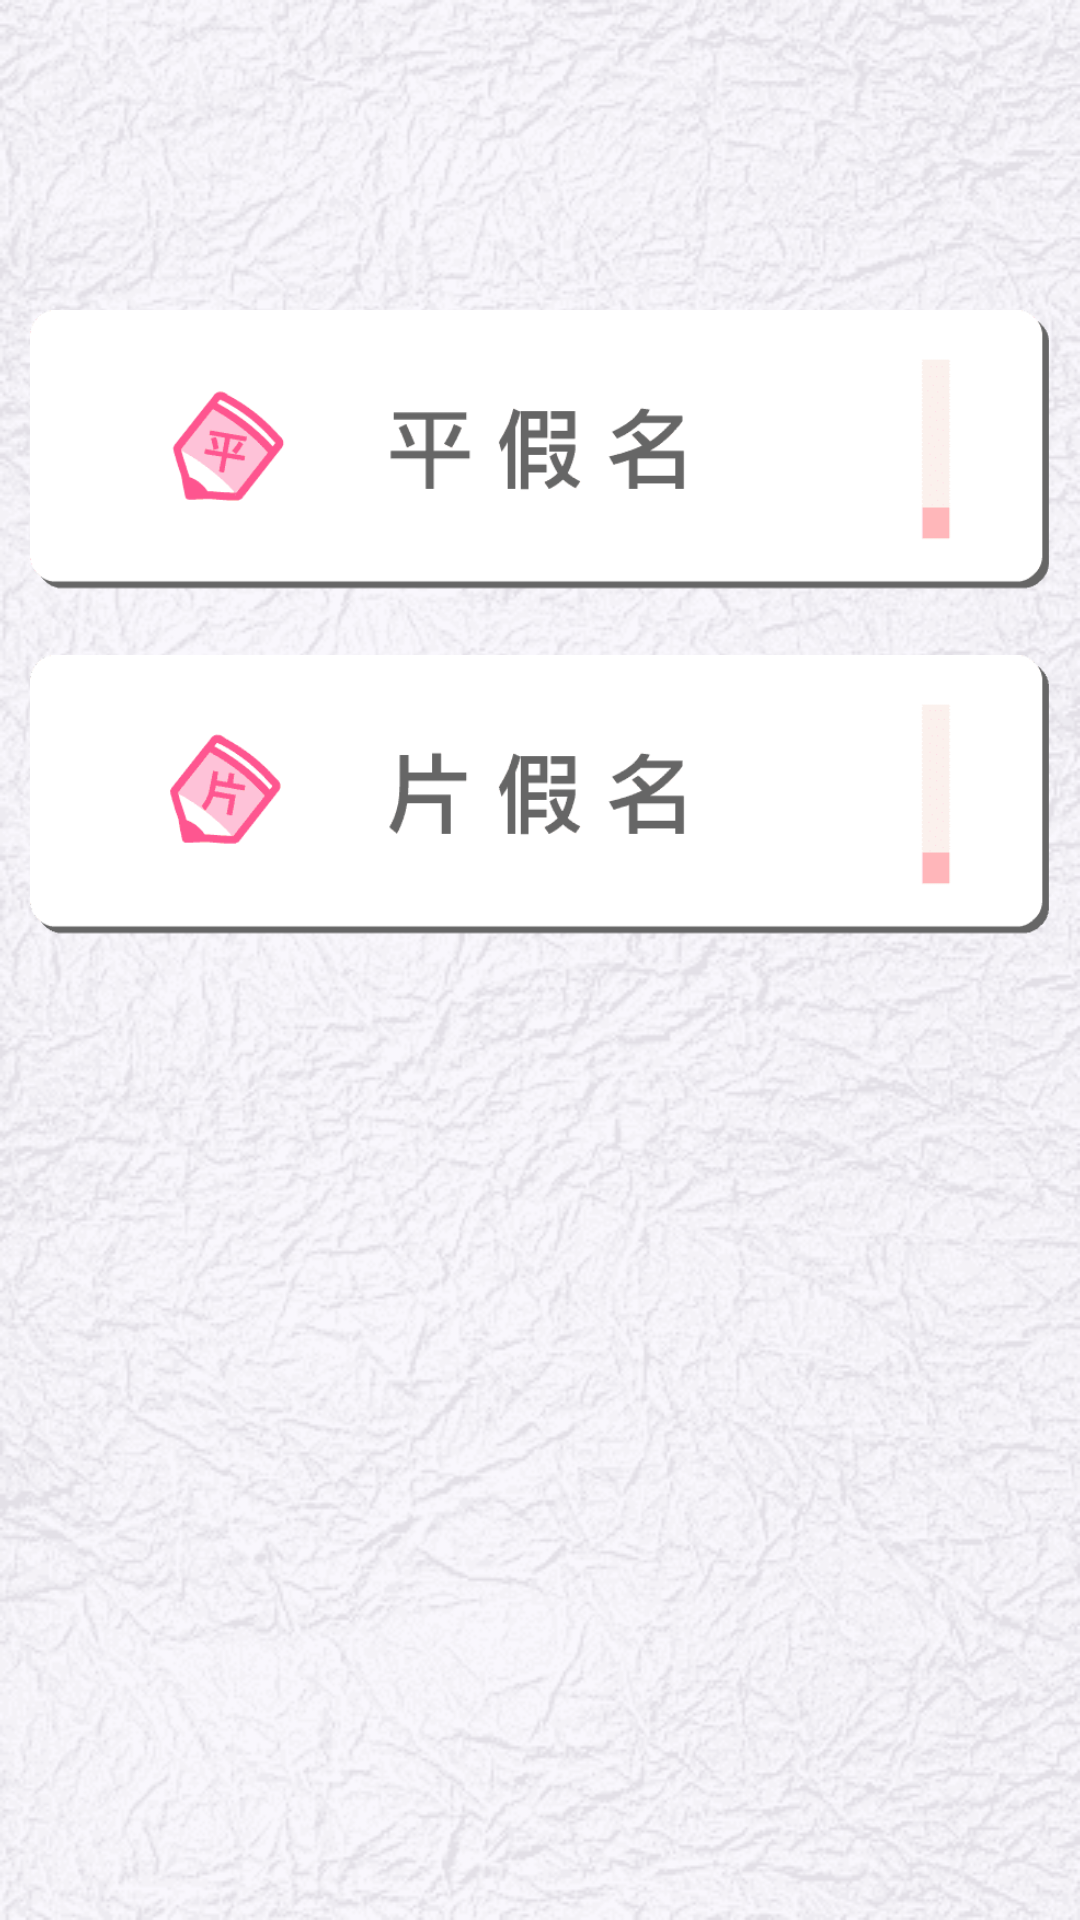

Layout XML and referenced resources for this Android screen:
<!-- AndroidManifest.xml: application theme AppTheme -->
<!-- res/layout/content_menu.xml -->
<?xml version="1.0" encoding="utf-8"?>
<android.support.constraint.ConstraintLayout xmlns:android="http://schemas.android.com/apk/res/android"
    xmlns:app="http://schemas.android.com/apk/res-auto"
    xmlns:tools="http://schemas.android.com/tools"
    android:layout_width="match_parent"
    android:layout_height="match_parent"
    app:layout_behavior="@string/appbar_scrolling_view_behavior"
    tools:context=".Menu"
    tools:showIn="@layout/menu">

    <RelativeLayout
        android:layout_width="match_parent"
        android:layout_height="match_parent"
        android:background="@drawable/aki_bg"
        android:paddingLeft="10dp"
        android:paddingRight="10dp">


        <ImageView
            android:id="@+id/imgh"
            android:layout_width="wrap_content"
            android:layout_height="100dp"
            android:layout_marginTop="100dp"
            app:srcCompat="@drawable/aki_hira" />

        <ImageView
            android:id="@+id/imgk"
            android:layout_width="wrap_content"
            android:layout_height="100dp"
            android:layout_marginTop="15dp"
            android:layout_below="@id/imgh"
            app:srcCompat="@drawable/aki_kata" />
    </RelativeLayout>
</android.support.constraint.ConstraintLayout>
<!-- resources referenced by this layout -->
<resources>
  <!-- drawable aki_bg: png bitmap (drawable, 56090 bytes) -->
  <!-- drawable aki_hira: png bitmap (drawable, 3851 bytes) -->
  <!-- drawable aki_kata: png bitmap (drawable, 3552 bytes) -->
  <style name="AppTheme" parent="Theme.AppCompat.Light.DarkActionBar">
          
          <item name="colorPrimary">#F7E3DC</item>
          <item name="colorPrimaryDark">@color/colorPrimaryDark</item>
          <item name="colorAccent">@color/colorAccent</item>
  
      </style>
  <!-- not gathered from this repository: default colours our renderer supplied (Android Studio template values) -->
  <color name="colorPrimaryDark">#FF3700B3</color>
  <color name="colorAccent">#FF03DAC5</color>
</resources>
